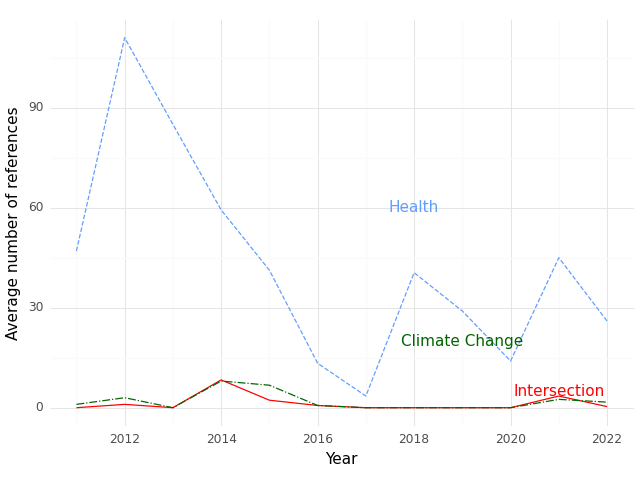

The file beside this chart, header and first rows:
, Year, intersection, health, climate
0, 2011, 0.0, 47.0, 1.0
1, 2012, 1.0, 111.0, 3.0
2, 2013, 0.0, 85.0, 0.0
3, 2014, 8.333, 59.33, 8.0
4, 2015, 2.25, 41.25, 6.75
5, 2016, 0.6667, 13.33, 0.6667
6, 2017, 0.0, 3.5, 0.0
7, 2018, 0.0, 40.5, 0.0
8, 2019, 0.0, 29.0, 0.0
9, 2020, 0.0, 14.0, 0.0
10, 2021, 3.5, 45.0, 2.5
11, 2022, 0.3333, 26.0, 1.667
